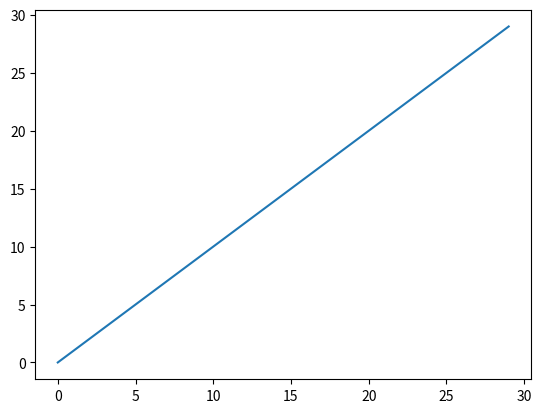
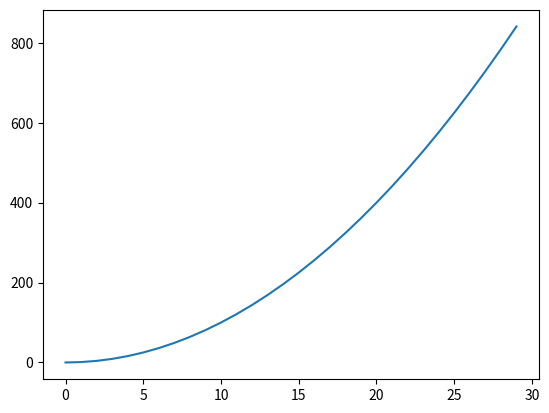
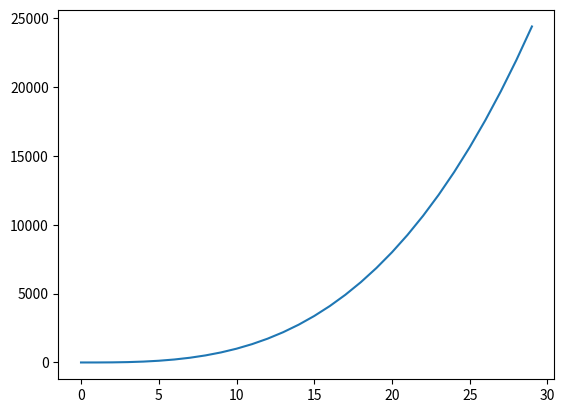
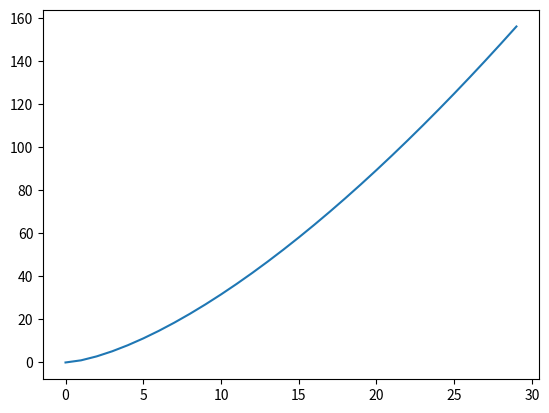

Write the Python code that produced these figures, in order.
#!/usr/bin/env python3
# -*- coding: utf-8 -*-
"""
Created on Sat May 11 16:24:00 2024

@author: sheeraz
"""

import matplotlib.pyplot as plt

mySamples = []
myLinear = []
myQuadratic = []
myCubic = []
myExponential = []

""" select 1.5 keep displays 
    visible, more likely value for order
    of growth example would be 2  """
    
    
for i in range(0, 30):
    mySamples.append(i)
    myLinear.append(i)
    myQuadratic.append(i**2)
    myCubic.append(i**3)
    myExponential.append(i ** 1.5)
    

"""OVERLAPPING DISPLAYS"""


"""
    not very helpful, can’t really see anything but the
    biggest of the plots because the scales are so different
    
    can we graph each one separately?
    
    call
    
    plt.figure(<arg>)
    
          gives a name to this figure; allows us to reference for future use
    
        ◦ creates a new display with that name if one does not
          already exist
        
        ◦ if a display with that name exists, reopens it for
    
    processing

"""    

"""EXAMPLE CODE"""

plt.figure('lin')
plt.plot(mySamples, myLinear)

plt.figure('quad')
plt.plot(mySamples, myQuadratic)

plt.figure('cube')
plt.plot(mySamples, myCubic)

plt.figure('expo')
plt.plot(mySamples, myExponential)































